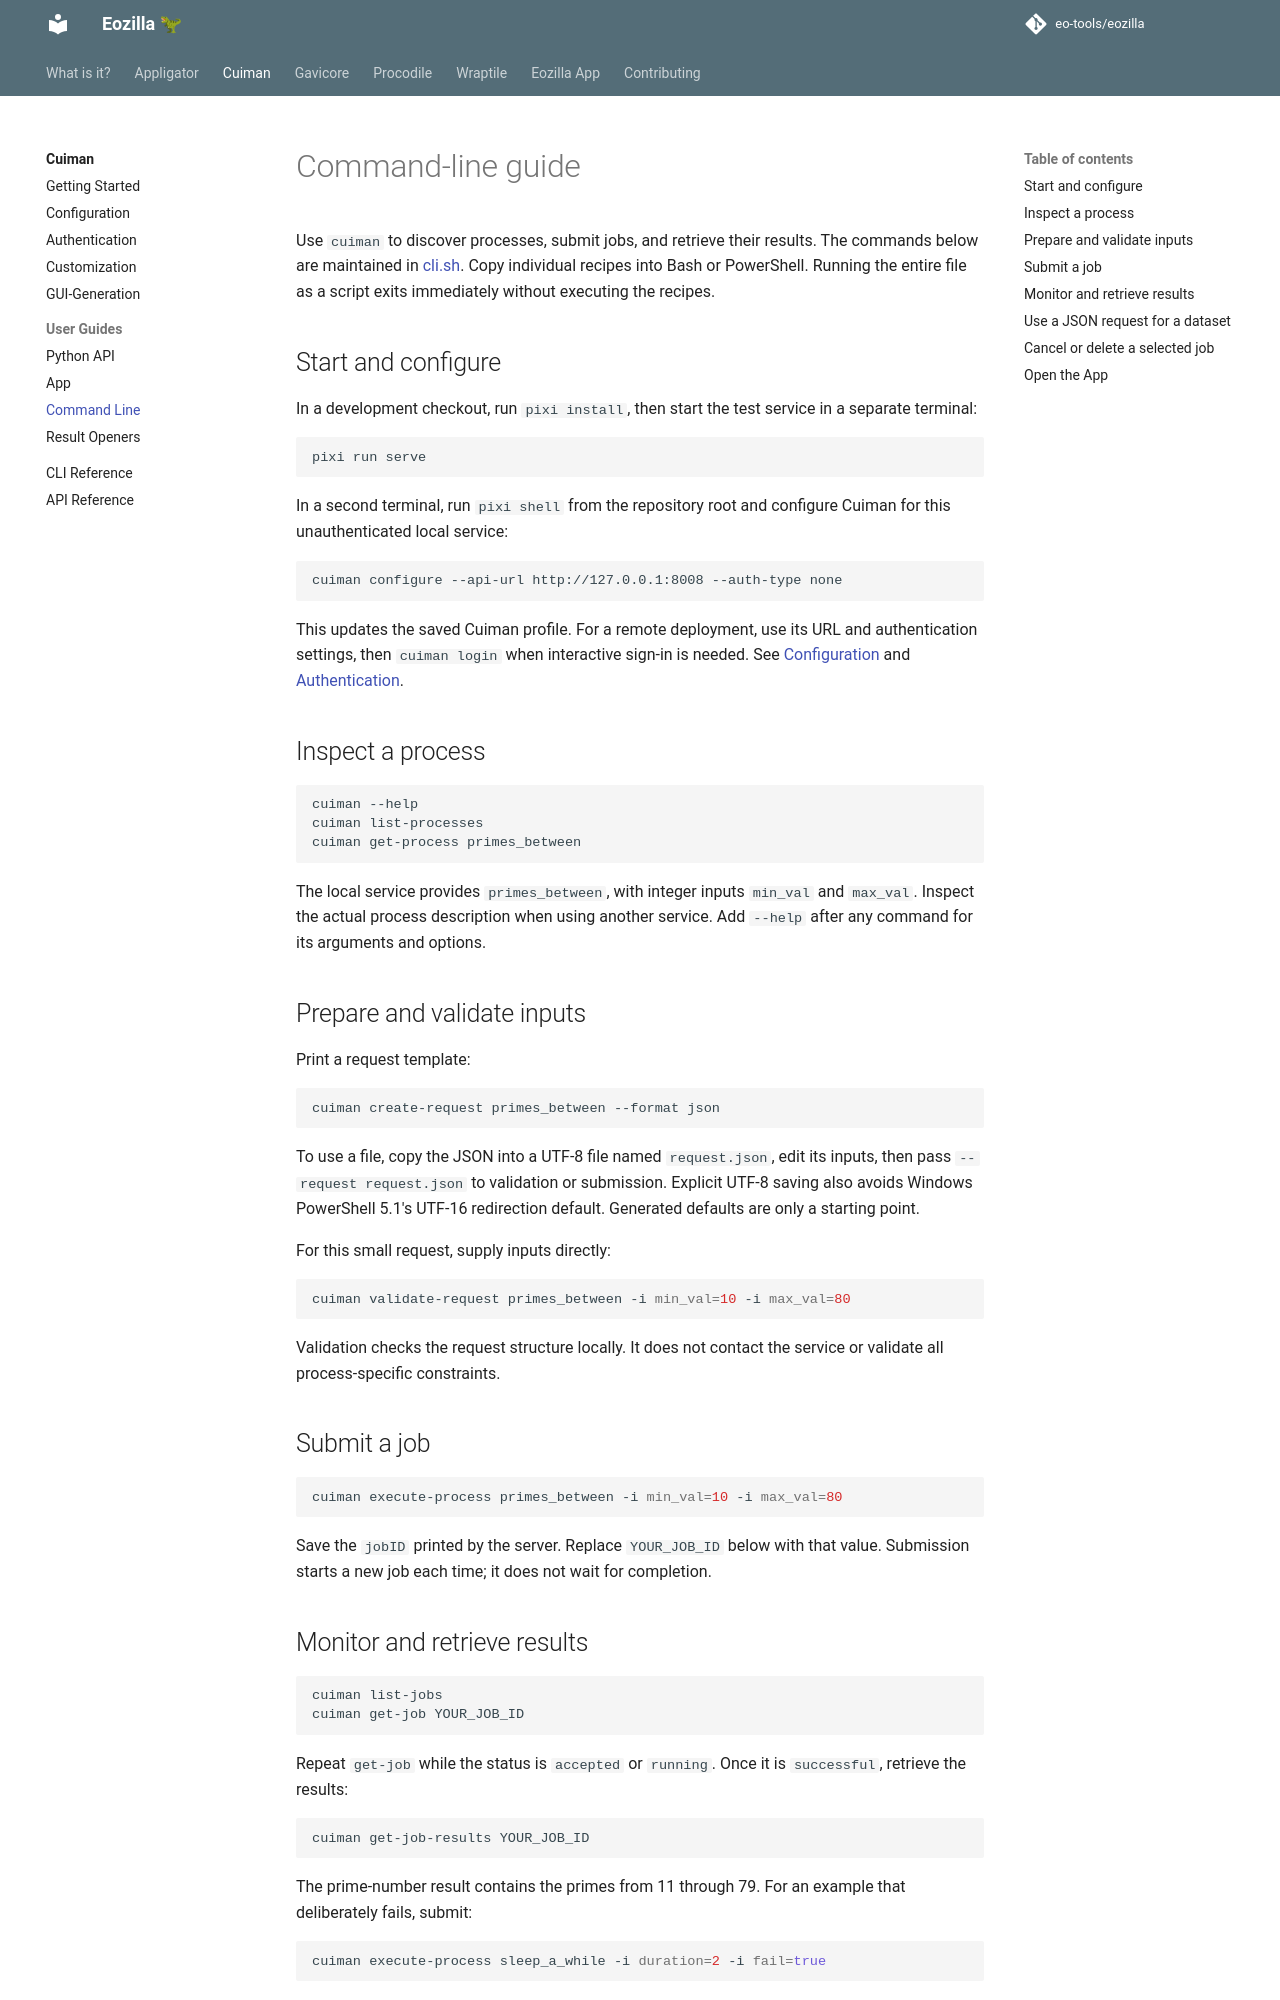

repository: eo-tools/eozilla · page: cuiman/guides/cli/index.html · generator: mkdocs

# Command-line guide

Use `cuiman` to discover processes, submit jobs, and retrieve their results.
The commands below are maintained in
[cli.sh](https://github.com/eo-tools/eozilla/blob/main/examples/guides/cuiman/cli.sh).
Copy individual recipes into Bash or PowerShell. Running the entire file as a
script exits immediately without executing the recipes.

## Start and configure

In a development checkout, run `pixi install`, then start the test service in a
separate terminal:

```bash
--8<-- "examples/guides/cuiman/cli.sh:server"
```

In a second terminal, run `pixi shell` from the repository root and configure
Cuiman for this unauthenticated local service:

```bash
--8<-- "examples/guides/cuiman/cli.sh:configure"
```

This updates the saved Cuiman profile. For a remote deployment, use its URL and
authentication settings, then `cuiman login` when interactive sign-in is needed.
See [Configuration](../configuration.md) and [Authentication](../authentication.md).

## Inspect a process

```bash
--8<-- "examples/guides/cuiman/cli.sh:inspect"
```

The local service provides `primes_between`, with integer inputs `min_val` and
`max_val`. Inspect the actual process description when using another service.
Add `--help` after any command for its arguments and options.

## Prepare and validate inputs

Print a request template:

```bash
--8<-- "examples/guides/cuiman/cli.sh:template"
```

To use a file, copy the JSON into a UTF-8 file named `request.json`, edit its
inputs, then pass `--request request.json` to validation or submission. Explicit
UTF-8 saving also avoids Windows PowerShell 5.1's UTF-16 redirection default.
Generated defaults are only a starting point.

For this small request, supply inputs directly:

```bash
--8<-- "examples/guides/cuiman/cli.sh:validate"
```

Validation checks the request structure locally. It does not contact the service
or validate all process-specific constraints.

## Submit a job

```bash
--8<-- "examples/guides/cuiman/cli.sh:submit"
```

Save the `jobID` printed by the server. Replace `YOUR_JOB_ID` below with that
value. Submission starts a new job each time; it does not wait for completion.
